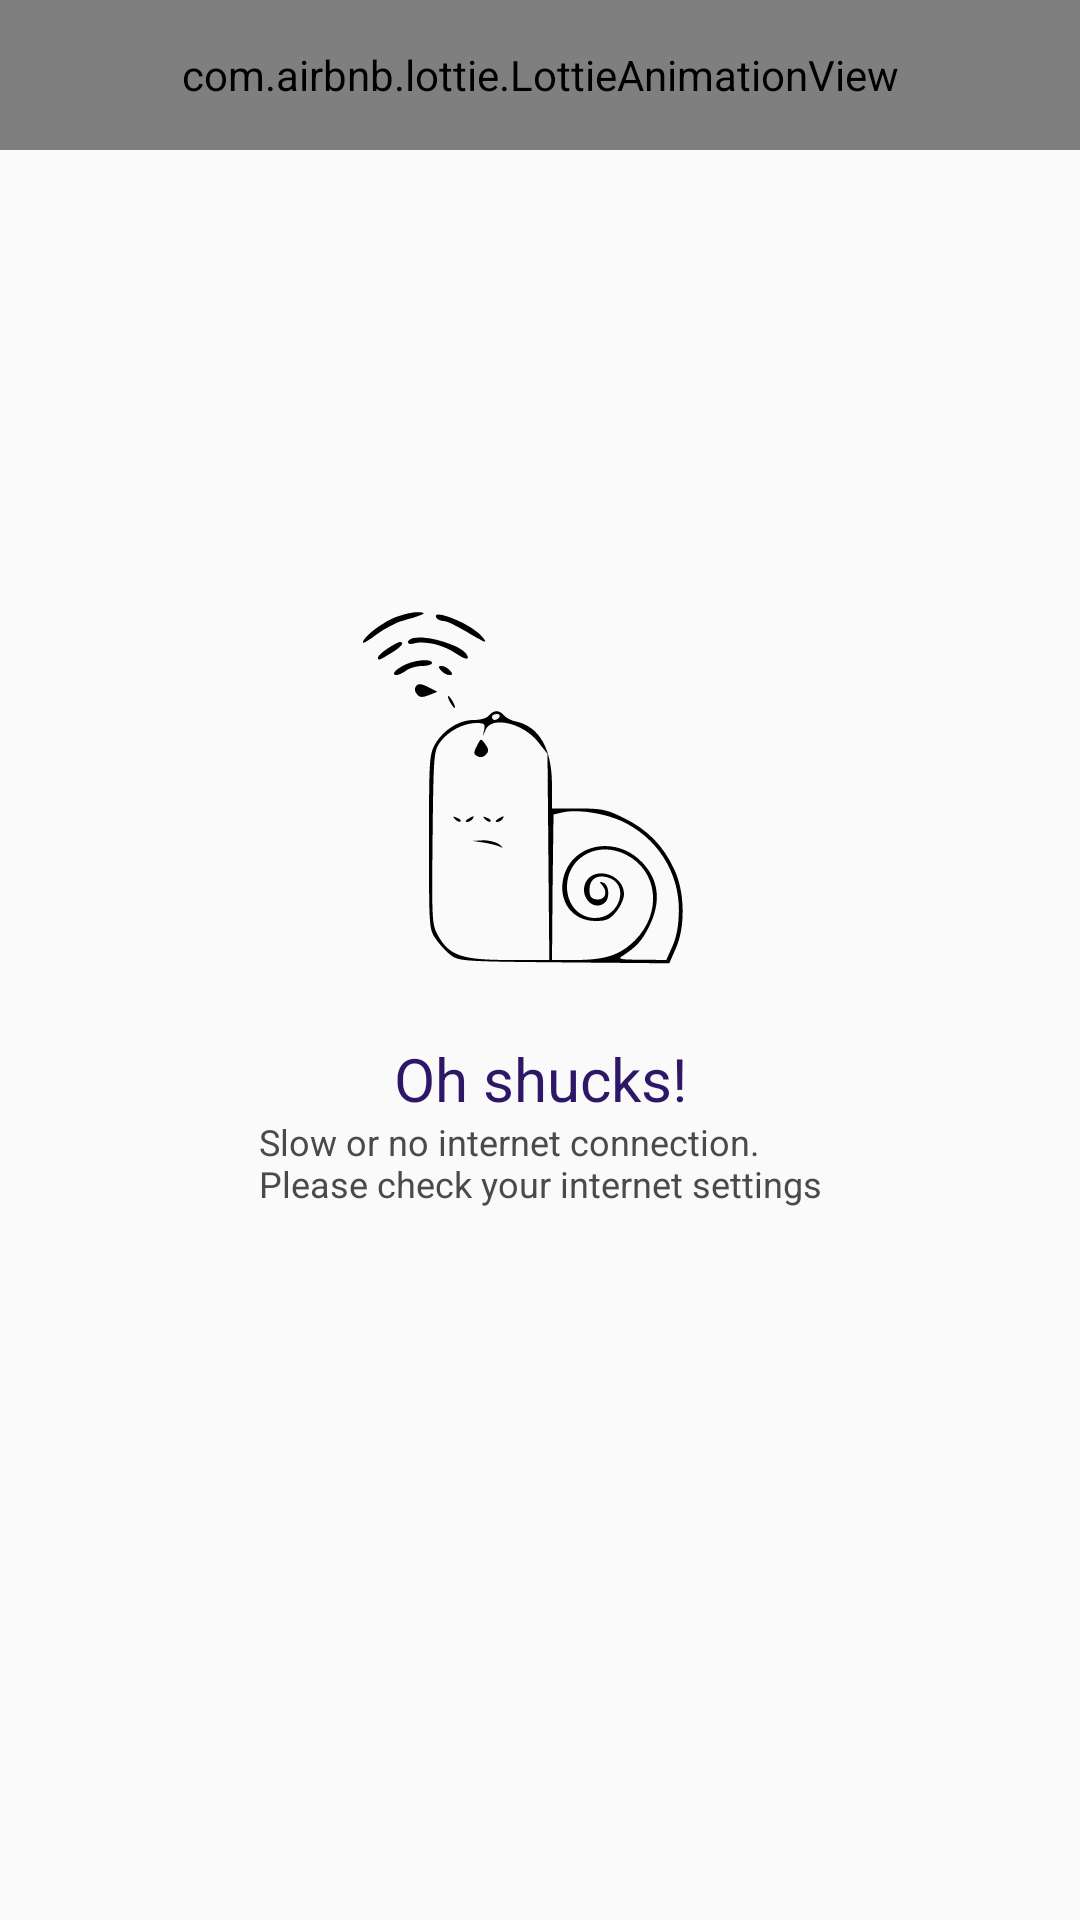

Android layout source for this screen:
<!-- AndroidManifest.xml: application theme AppTheme -->
<!-- res/layout/recycler_layout.xml -->
<?xml version="1.0" encoding="utf-8"?>
<RelativeLayout
    xmlns:android="http://schemas.android.com/apk/res/android"
    xmlns:app="http://schemas.android.com/apk/res-auto"
    xmlns:tools="http://schemas.android.com/tools"
    android:layout_width="match_parent"
    android:layout_height="match_parent"
    android:orientation="vertical"
    tools:layout_editor_absoluteX="205dp"
    tools:layout_editor_absoluteY="284dp">

    <androidx.constraintlayout.widget.ConstraintLayout
        android:id="@+id/errorView"
        android:layout_width="match_parent"
        android:layout_height="match_parent"
        android:visibility="visible">

        <ImageView
            android:id="@+id/noInternetImage"
            android:layout_width="wrap_content"
            android:layout_height="wrap_content"
            android:contentDescription="@string/error_title"
            app:layout_constraintBottom_toBottomOf="parent"
            app:layout_constraintEnd_toEndOf="parent"
            app:layout_constraintStart_toStartOf="parent"
            app:layout_constraintTop_toTopOf="parent"
            app:layout_constraintVertical_bias="0.4"
            app:srcCompat="@drawable/ic_no_internet" />

        <TextView
            android:id="@+id/textView"
            android:layout_width="wrap_content"
            android:layout_height="wrap_content"
            android:fontFamily="SFC"
            android:text="@string/error_title"
            android:textColor="#2F1767"
            android:textSize="20sp"
            app:layout_constraintBottom_toBottomOf="parent"
            app:layout_constraintEnd_toEndOf="parent"
            app:layout_constraintStart_toStartOf="parent"
            app:layout_constraintTop_toBottomOf="@+id/noInternetImage"
            app:layout_constraintVertical_bias="0.0" />

        <TextView
            android:id="@+id/textView2"
            android:layout_width="wrap_content"
            android:layout_height="wrap_content"
            android:text="@string/error_description"
            android:textColor="#4A4A4A"
            android:textSize="12sp"
            app:layout_constraintBottom_toBottomOf="parent"
            app:layout_constraintEnd_toEndOf="parent"
            app:layout_constraintStart_toStartOf="parent"
            app:layout_constraintTop_toBottomOf="@+id/noInternetImage"
            app:layout_constraintVertical_bias="0.1" />

    </androidx.constraintlayout.widget.ConstraintLayout>

    <com.airbnb.lottie.LottieAnimationView
        android:id="@+id/animation_view"
        android:layout_width="match_parent"
        android:layout_height="50dp"

        app:layout_constraintEnd_toEndOf="parent"
        app:layout_constraintStart_toStartOf="parent"
        app:layout_constraintTop_toTopOf="parent"

        app:lottie_autoPlay="true"

        app:lottie_loop="true"
        app:lottie_rawRes="@raw/loader" />

    <androidx.recyclerview.widget.RecyclerView
        android:id="@+id/recyclerView"
        android:layout_width="match_parent"
        android:layout_height="match_parent"
        android:clipToPadding="false"
        android:padding="@dimen/padding5">

    </androidx.recyclerview.widget.RecyclerView>

</RelativeLayout>
<!-- resources referenced by this layout -->
<resources>
  <dimen name="padding5">5dp</dimen>
  <!-- drawable ic_no_internet: vector/xml drawable (drawable, 4522 chars, omitted) -->
  <string name="error_description">Slow or no internet connection.\nPlease check your internet settings</string>
  <string name="error_title">Oh shucks!</string>
  <style name="AppTheme" parent="@style/Theme.AppCompat.Light.DarkActionBar">
          <item name="colorAccent">@color/colorAccent</item>
          <item name="colorPrimary">@color/colorPrimary</item>
          <item name="android:actionBarStyle">@style/Widget.Styled.ActionBar</item>
          <item name="actionBarTheme">@style/AppTheme.ActionBarTheme</item>
          <item name="actionBarStyle">@style/Widget.Styled.ActionBar</item>
      </style>
  <color name="colorAccent">#8C8C8C</color>
  <color name="colorPrimary">#ED5992</color>
  <style name="Widget.Styled.ActionBar" parent="@style/Widget.AppCompat.Light.ActionBar">
          <item name="titleTextStyle">@style/ActionBarTitleText</item>
          <item name="android:background">@color/white</item>
          <item name="background">@color/white</item>
          <item name="subtitleTextStyle">@style/ActionBarSubTitleText</item>
          <item name="colorControlNormal">@color/black</item>
          <item name="elevation">0dp</item>
      </style>
  <style name="AppTheme.ActionBarTheme" parent="@style/ThemeOverlay.AppCompat.ActionBar">
          <item name="colorControlNormal">@color/titleColor</item>
      </style>
  <style name="ActionBarTitleText" parent="@style/TextAppearance.AppCompat.Widget.ActionBar.Title">
          <item name="android:textColor">@color/titleColor</item>
          <item name="android:textSize">30sp</item>
      </style>
  <color name="white">#FAFAFA</color>
  <style name="ActionBarSubTitleText" parent="@style/TextAppearance.AppCompat.Widget.ActionBar.Subtitle">
          <item name="android:textColor">@color/titleColor</item>
          <item name="android:textSize">30sp</item>
      </style>
  <color name="black">#000000</color>
  <color name="titleColor">#2F1767</color>
</resources>
